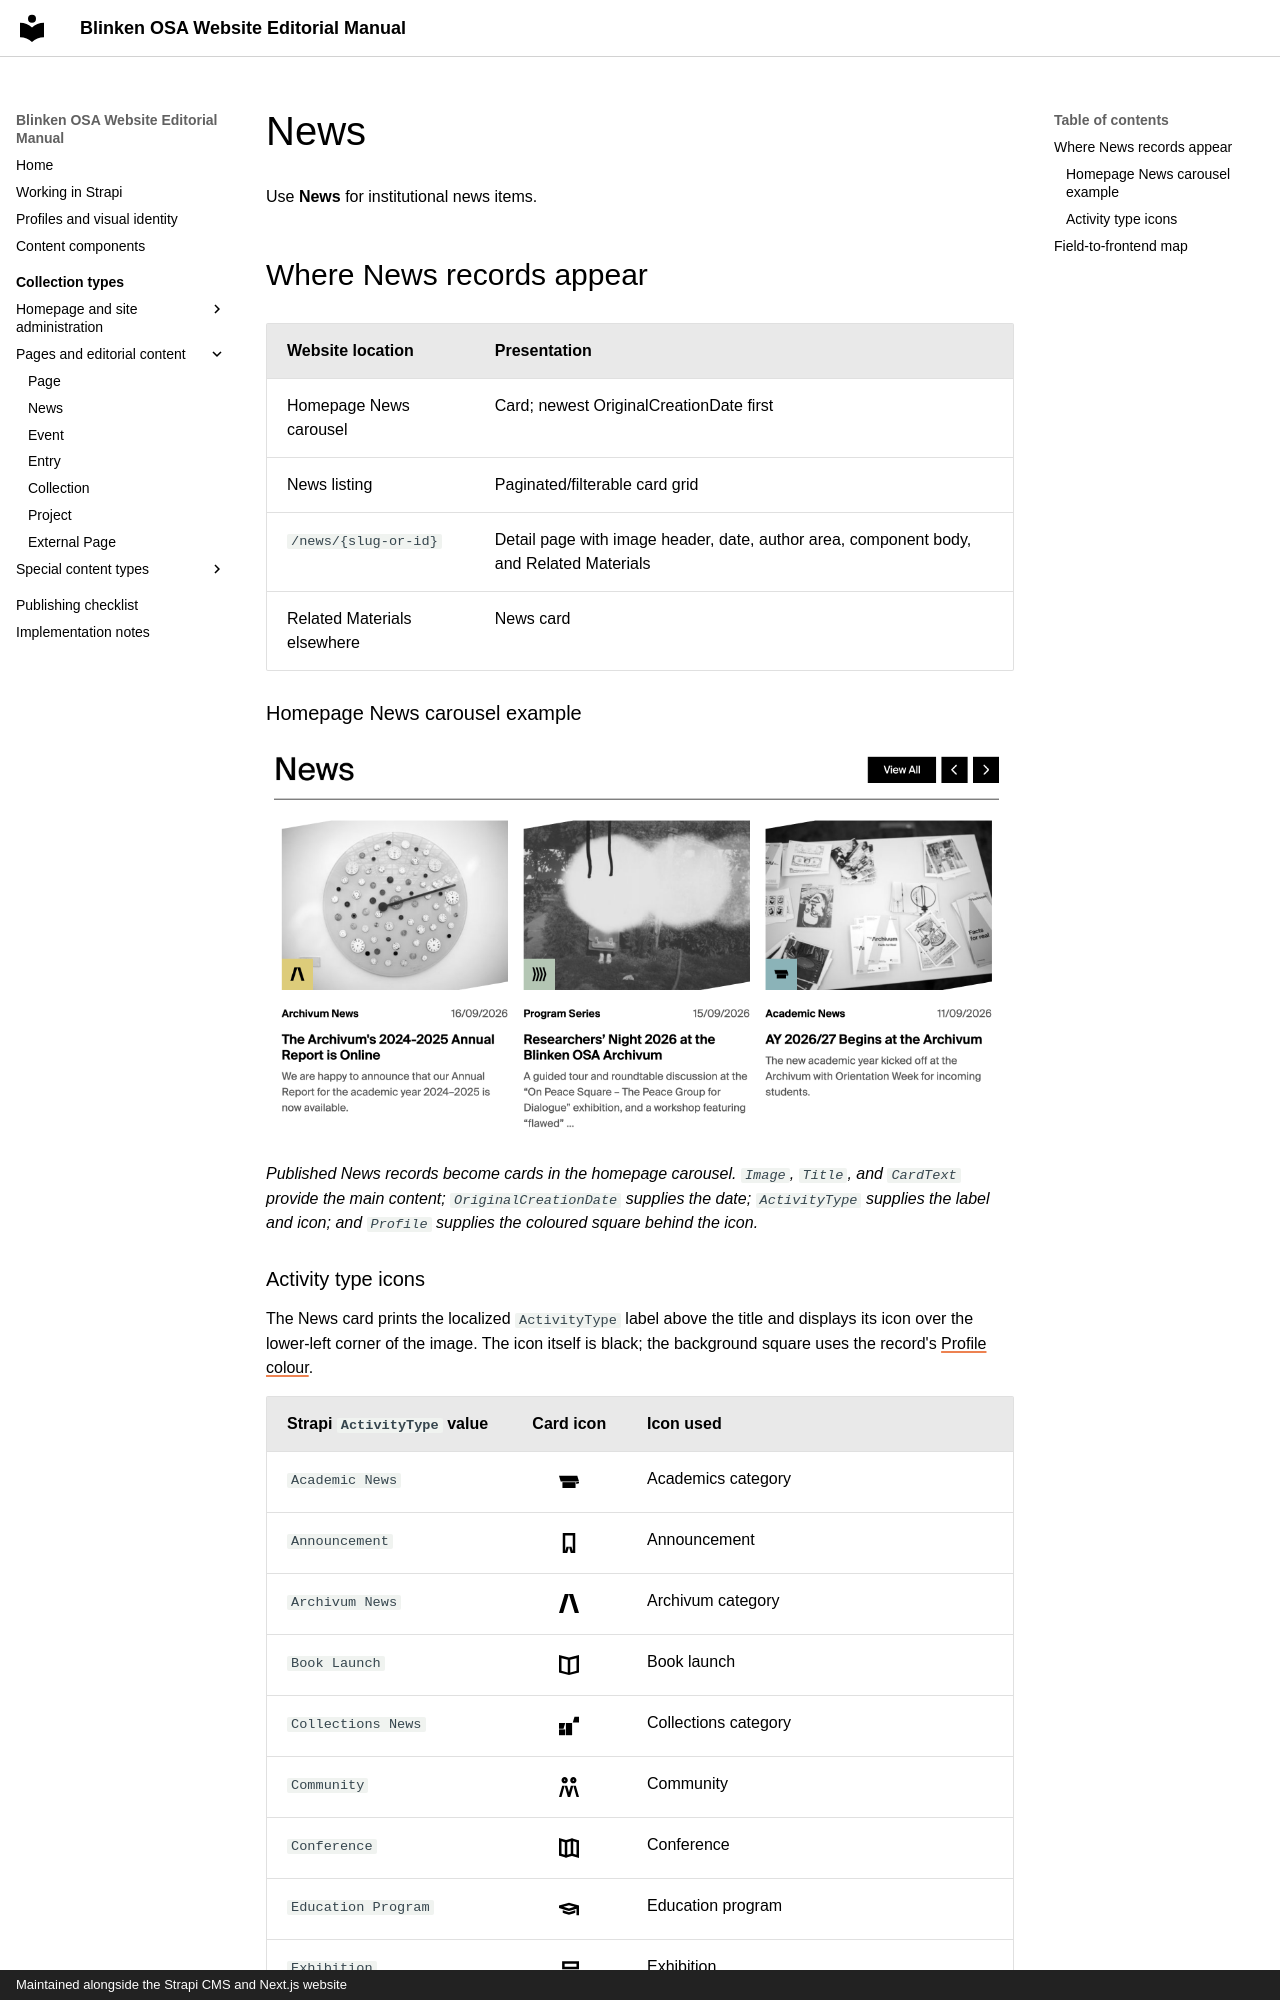

repository: BlinkenOSA/website-manual · page: collection-types/news/index.html · generator: mkdocs · copyright: Maintained alongside the Strapi CMS and Next.js website

# News

Use **News** for institutional news items.

## Where News records appear

| Website location | Presentation |
| --- | --- |
| Homepage News carousel | Card; newest OriginalCreationDate first |
| News listing | Paginated/filterable card grid |
| `/news/{slug-or-id}` | Detail page with image header, date, author area, component body, and Related Materials |
| Related Materials elsewhere | News card |

### Homepage News carousel example

![The homepage News carousel showing three cards with profile-coloured icon tiles, activity labels, dates, titles, images, and summaries](../assets/news-homepage-carousel-example.png)

*Published News records become cards in the homepage carousel. `Image`, `Title`, and `CardText` provide the main content; `OriginalCreationDate` supplies the date; `ActivityType` supplies the label and icon; and `Profile` supplies the coloured square behind the icon.*
